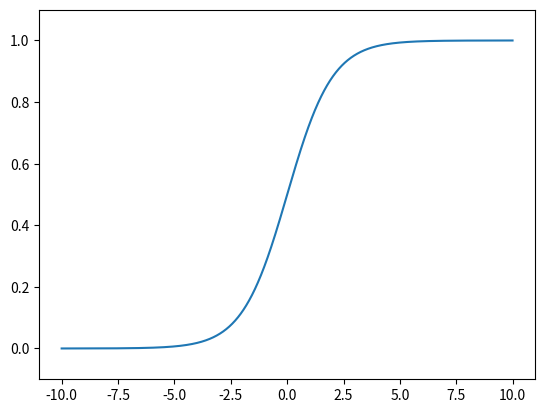

The matplotlib source for this figure:
# coding: utf-8

import numpy as np
import matplotlib.pylab as plt

def sigmoid(x):
  return 1 / (1 + np.exp(-x))

x = np.arange(-10.0, 10.0, 0.01)
y = sigmoid(x)
plt.plot(x, y)
plt.ylim(-0.1, 1.1)
plt.show()
